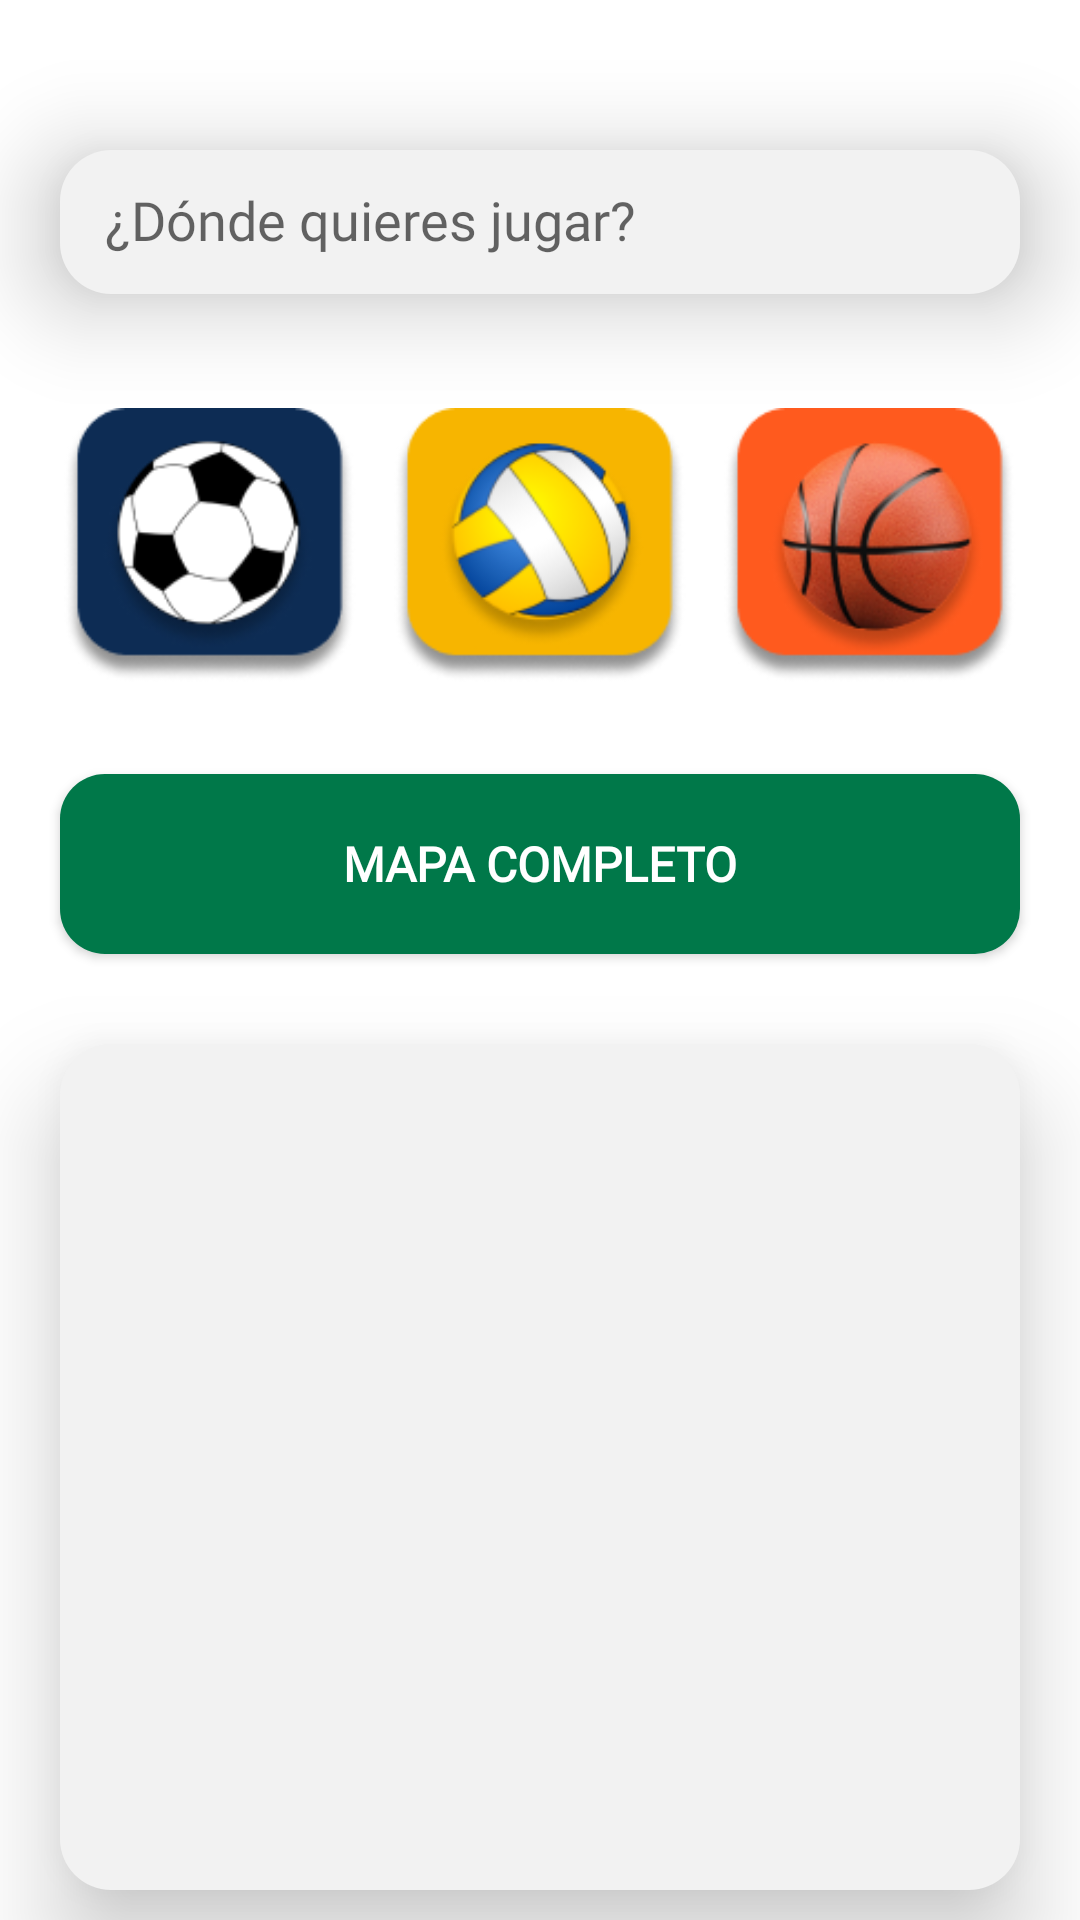

Produce the Android XML layout that renders to this screen, including the resource entries it uses.
<!-- AndroidManifest.xml: application theme Theme.Gosportyandroidproject -->
<!-- res/layout/home_fragment.xml -->
<?xml version="1.0" encoding="utf-8"?>
<androidx.constraintlayout.widget.ConstraintLayout xmlns:android="http://schemas.android.com/apk/res/android"
    xmlns:app="http://schemas.android.com/apk/res-auto"
    xmlns:tools="http://schemas.android.com/tools"
    android:layout_width="match_parent"
    android:layout_height="match_parent">

    <EditText
        android:id="@+id/hfSearchET"
        android:layout_width="320dp"
        android:layout_height="48dp"
        android:layout_marginTop="50dp"
        android:background="@drawable/search_bar"
        android:elegantTextHeight="true"
        android:elevation="20dp"
        android:ems="10"
        android:fontFamily="@font/montserrat"
        android:hint="¿Dónde quieres jugar?"
        android:inputType="textPersonName"
        android:paddingHorizontal="15dp"
        app:layout_constraintEnd_toEndOf="parent"
        app:layout_constraintStart_toStartOf="parent"
        app:layout_constraintTop_toTopOf="parent" />

    <ImageButton
        android:id="@+id/hfBasketballIB"
        android:layout_width="100dp"
        android:layout_height="100dp"
        android:background="@android:color/transparent"
        android:paddingLeft="0dp"
        android:paddingTop="8dp"
        android:scaleType="fitCenter"
        app:layout_constraintEnd_toEndOf="@+id/hfSearchET"
        app:layout_constraintTop_toTopOf="@+id/hfVolleyIB"
        app:srcCompat="@drawable/btn_basketball_principal" />

    <ImageButton
        android:id="@+id/hfSoccerIB"
        android:layout_width="100dp"
        android:layout_height="100dp"
        android:background="@android:color/transparent"
        android:cropToPadding="false"
        android:paddingTop="8dp"
        android:scaleType="fitCenter"
        app:layout_constraintStart_toStartOf="@+id/hfSearchET"
        app:layout_constraintTop_toTopOf="@+id/hfVolleyIB"
        app:srcCompat="@drawable/btn_football_principal" />

    <ImageButton
        android:id="@+id/hfVolleyIB"
        android:layout_width="100dp"
        android:layout_height="100dp"
        android:layout_marginTop="30dp"
        android:background="@android:color/transparent"
        android:paddingTop="8dp"
        android:scaleType="fitCenter"
        app:layout_constraintEnd_toStartOf="@+id/hfBasketballIB"
        app:layout_constraintStart_toEndOf="@+id/hfSoccerIB"
        app:layout_constraintTop_toBottomOf="@+id/hfSearchET"
        app:srcCompat="@drawable/btn_voleyball_principal" />

    <Button
        android:id="@+id/hfMapBTN"
        android:layout_width="320dp"
        android:layout_height="60dp"
        android:layout_marginTop="30dp"
        android:background="@drawable/bg_button_green"
        android:elevation="20dp"
        android:fontFamily="@font/montserrat"
        android:text="MAPA COMPLETO"
        android:textColor="#FFFFFF"
        android:textSize="16sp"
        android:textStyle="bold"
        app:layout_constraintEnd_toEndOf="parent"
        app:layout_constraintStart_toStartOf="parent"
        app:layout_constraintTop_toBottomOf="@+id/hfVolleyIB" />

    <androidx.recyclerview.widget.RecyclerView
        android:id="@+id/hfAdRV"
        android:layout_width="320dp"
        android:layout_height="0dp"
        android:layout_marginTop="30dp"
        android:layout_marginBottom="10dp"
        android:background="@drawable/search_bar"
        android:clipToPadding="false"
        android:elevation="20dp"
        android:padding="15dp"
        app:layout_constraintBottom_toBottomOf="parent"
        app:layout_constraintEnd_toEndOf="parent"
        app:layout_constraintStart_toStartOf="parent"
        app:layout_constraintTop_toBottomOf="@+id/hfMapBTN" />
</androidx.constraintlayout.widget.ConstraintLayout>
<!-- resources referenced by this layout -->
<resources>
  <!-- drawable bg_button_green (drawable) -->
  <?xml version="1.0" encoding="utf-8"?>
  <shape xmlns:android="http://schemas.android.com/apk/res/android" android:shape="rectangle">
  
      <size android:width="220dp" android:height="40dp" />
      <solid android:color="#007849" />
      <corners android:radius="15dp" />
  
  </shape>
  <!-- drawable btn_basketball_principal: png bitmap (drawable, 21956 bytes) -->
  <!-- drawable btn_football_principal: png bitmap (drawable, 12389 bytes) -->
  <!-- drawable btn_voleyball_principal: png bitmap (drawable, 16237 bytes) -->
  <!-- drawable search_bar (drawable) -->
  <?xml version="1.0" encoding="utf-8"?>
  <selector xmlns:android="http://schemas.android.com/apk/res/android">
      <item>
          <shape android:shape="rectangle">
              <corners android:radius="17dp"/>
              <solid android:color="#F2F2F2"/>
          </shape>
      </item>
  </selector>
  <style name="Theme.Gosportyandroidproject" parent="Theme.MaterialComponents.DayNight.DarkActionBar">
          
          <item name="colorPrimary">@color/purple_500</item>
          <item name="colorPrimaryVariant">@color/purple_700</item>
          <item name="colorOnPrimary">@color/white</item>
          
          <item name="colorSecondary">@color/teal_200</item>
          <item name="colorSecondaryVariant">@color/teal_700</item>
          <item name="colorOnSecondary">@color/black</item>
          
          <item name="android:statusBarColor">?attr/colorPrimaryVariant</item>
          
      </style>
  <color name="purple_500">#FF6200EE</color>
  <color name="purple_700">#FF3700B3</color>
  <color name="white">#FFFFFFFF</color>
  <color name="teal_200">#FF03DAC5</color>
  <color name="teal_700">#FF018786</color>
  <color name="black">#FF000000</color>
</resources>
